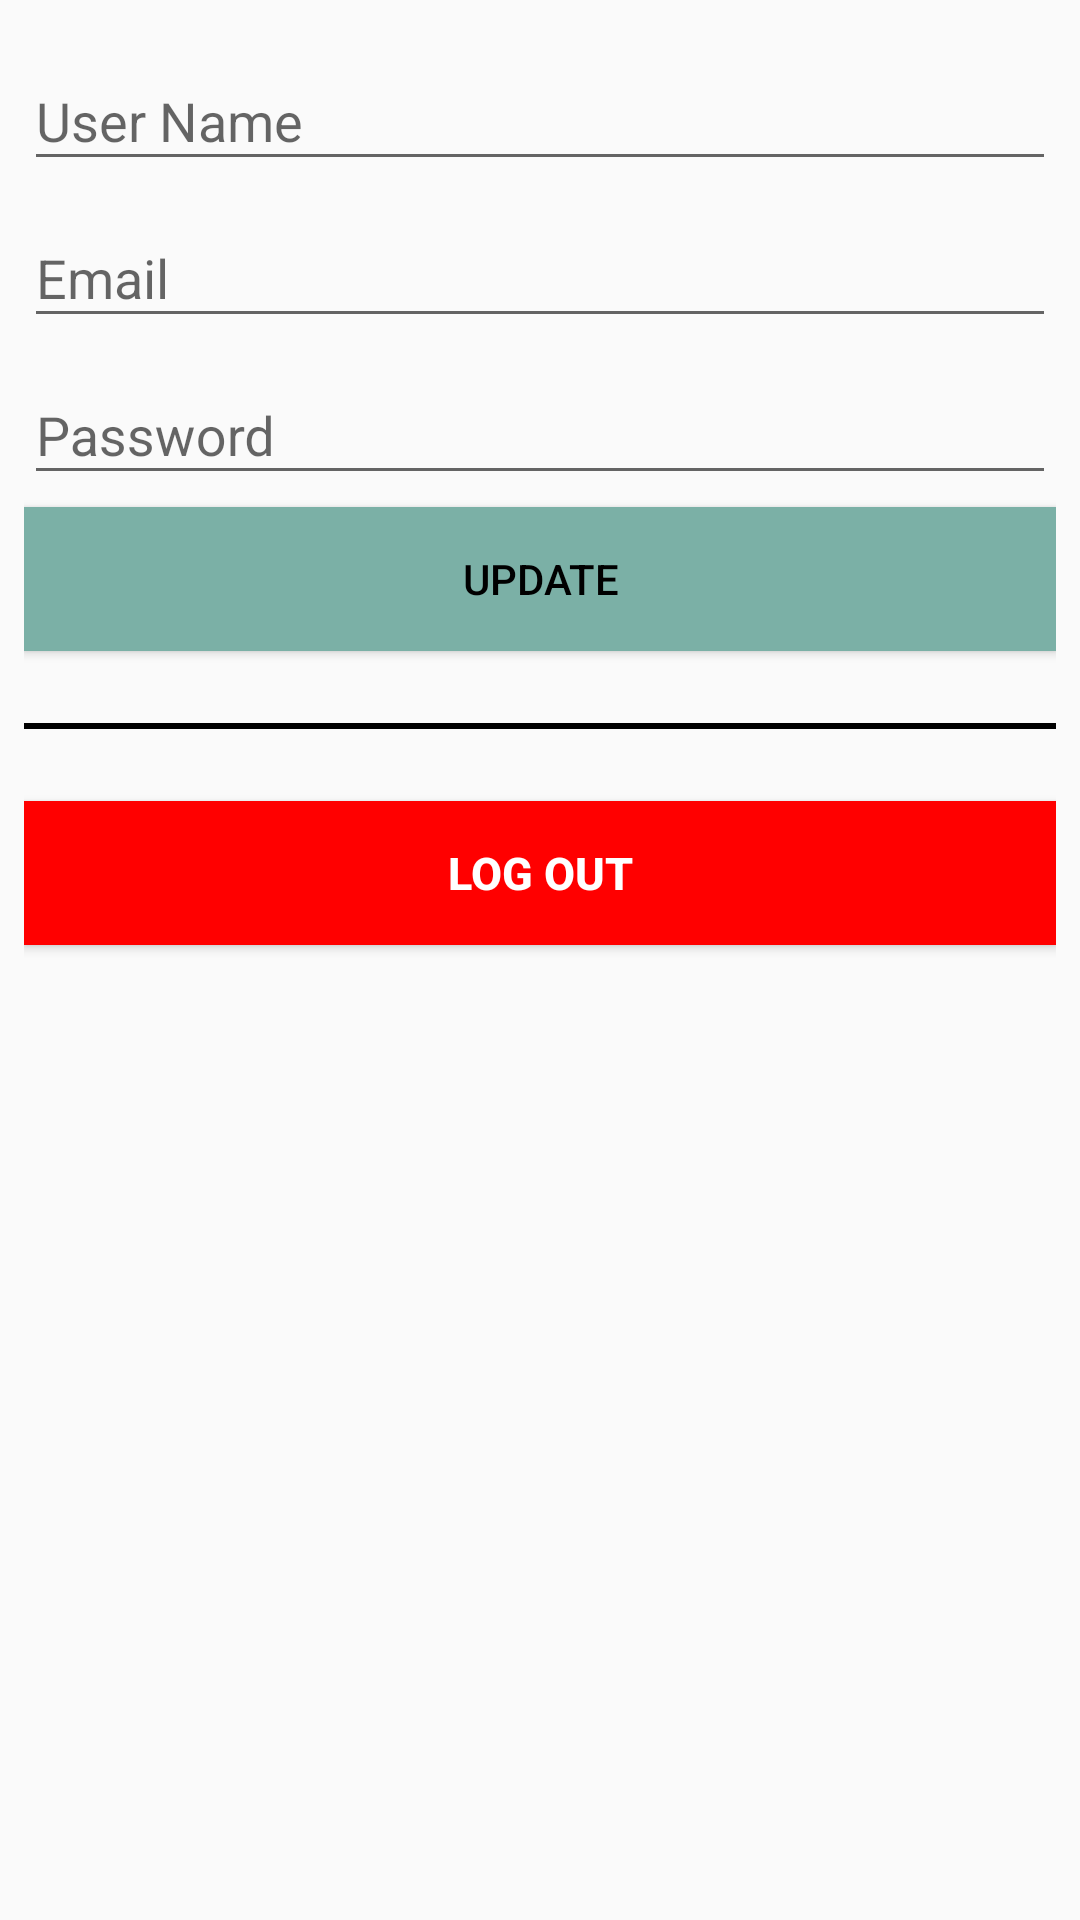

Produce the Android XML layout that renders to this screen, including the resource entries it uses.
<!-- AndroidManifest.xml: application theme AppTheme -->
<!-- res/layout/fragment_settings.xml -->
<ScrollView xmlns:android="http://schemas.android.com/apk/res/android"
    xmlns:tools="http://schemas.android.com/tools"
    android:layout_width="match_parent"
    android:layout_height="match_parent"
    xmlns:app="http://schemas.android.com/apk/res-auto"
    android:fillViewport="true"
    android:padding="@dimen/default_padding"
    tools:context="com.rtsoftbd.siddiqui.hellocar.SettingsFragment">

   <android.support.constraint.ConstraintLayout
       android:layout_width="match_parent"
       android:layout_height="wrap_content">

       <android.support.design.widget.TextInputLayout
           android:id="@+id/userNameTextInputLayout"
           android:layout_width="0dp"
           android:layout_height="wrap_content"
           app:layout_constraintLeft_toLeftOf="parent"
           app:layout_constraintRight_toRightOf="parent"
           app:layout_constraintTop_toTopOf="parent">
           <EditText
               android:id="@+id/usernameEditText"
               android:layout_width="match_parent"
               android:layout_height="match_parent"
               android:hint="@string/user_name"
               android:inputType="text"
               android:clickable="false"
               android:focusable="false"/>
       </android.support.design.widget.TextInputLayout>

       <android.support.design.widget.TextInputLayout
           android:id="@+id/emailTextInputLayout"
           android:layout_width="0dp"
           android:layout_height="wrap_content"
           app:layout_constraintLeft_toLeftOf="parent"
           app:layout_constraintRight_toRightOf="parent"
           app:layout_constraintTop_toBottomOf="@+id/userNameTextInputLayout">
           <EditText
               android:id="@+id/emailEditText"
               android:layout_width="match_parent"
               android:layout_height="match_parent"
               android:hint="@string/email"
               android:inputType="textEmailAddress"/>
       </android.support.design.widget.TextInputLayout>

       <android.support.design.widget.TextInputLayout
           android:id="@+id/passwordTextInputLayout"
           android:layout_width="0dp"
           android:layout_height="wrap_content"
           app:layout_constraintLeft_toLeftOf="parent"
           app:layout_constraintRight_toRightOf="parent"
           app:layout_constraintTop_toBottomOf="@+id/emailTextInputLayout">
           <EditText
               android:id="@+id/passwordEditText"
               android:layout_width="match_parent"
               android:layout_height="match_parent"
               android:hint="@string/password"
               android:inputType="textPassword"/>
       </android.support.design.widget.TextInputLayout>

       <android.support.v7.widget.AppCompatButton
           android:id="@+id/updateAppCompatButton"
           android:layout_width="0dp"
           android:layout_height="wrap_content"
           android:text="@string/update"
           android:layout_marginTop="@dimen/default_margin_gap"
           android:background="@color/button_bg"
           app:layout_constraintLeft_toLeftOf="parent"
           app:layout_constraintRight_toRightOf="parent"
           app:layout_constraintTop_toBottomOf="@+id/passwordTextInputLayout"
           android:onClick="onViewClicked"/>

       <View
           android:id="@+id/horizontalLine"
           android:layout_width="0dp"
           android:layout_height="2dp"
           android:background="@color/black"
           android:layout_marginTop="@dimen/margin_24"
           app:layout_constraintLeft_toLeftOf="parent"
           app:layout_constraintRight_toRightOf="parent"
           app:layout_constraintTop_toBottomOf="@+id/updateAppCompatButton"/>

       <android.support.v7.widget.AppCompatButton
           android:id="@+id/logoutAppCompatButton"
           android:layout_width="0dp"
           android:layout_height="wrap_content"
           android:text="@string/log_out"
           android:layout_marginTop="@dimen/margin_24"
           android:background="@color/red"
           android:textColor="@android:color/white"
           android:textStyle="bold"
           android:textSize="@dimen/text_15"
           app:layout_constraintLeft_toLeftOf="parent"
           app:layout_constraintRight_toRightOf="parent"
           app:layout_constraintTop_toBottomOf="@+id/horizontalLine"
           tools:targetApi="lollipop"
           android:onClick="onViewClicked"/>


   </android.support.constraint.ConstraintLayout>


</ScrollView>
<!-- resources referenced by this layout -->
<resources>
  <color name="black">#000000</color>
  <color name="button_bg">#7BB0A6</color>
  <color name="red">#ff0000</color>
  <dimen name="default_margin_gap">4dp</dimen>
  <dimen name="default_padding">8dp</dimen>
  <dimen name="margin_24">24dp</dimen>
  <dimen name="text_15">15sp</dimen>
  <string name="email">Email</string>
  <string name="log_out">Log Out</string>
  <string name="password">Password</string>
  <string name="update">Update</string>
  <string name="user_name">User Name</string>
  <style name="AppTheme" parent="Theme.AppCompat.Light">
          
          <item name="colorPrimary">@color/colorPrimary</item>
          <item name="colorPrimaryDark">@color/colorPrimaryDark</item>
          <item name="colorAccent">@color/colorAccent</item>
          <item name="android:textColor">@color/black</item>
          <item name="android:actionBarStyle">@style/AppTheme.ActionBarStyle</item>
      </style>
  <color name="colorPrimary">#ffff00</color>
  <color name="colorPrimaryDark">#ffc20e</color>
  <color name="colorAccent">#000000</color>
  <style name="AppTheme.ActionBarStyle" parent="Theme.AppCompat.Light.DarkActionBar">
          <item name="android:titleTextStyle">@style/AppTheme.ActionBarStyle.TitleTextStyle</item>
      </style>
  <style name="AppTheme.ActionBarStyle.TitleTextStyle" parent="TextAppearance.AppCompat.Widget.ActionBar.Title">
          <item name="android:textColor">@color/black</item>
      </style>
</resources>
